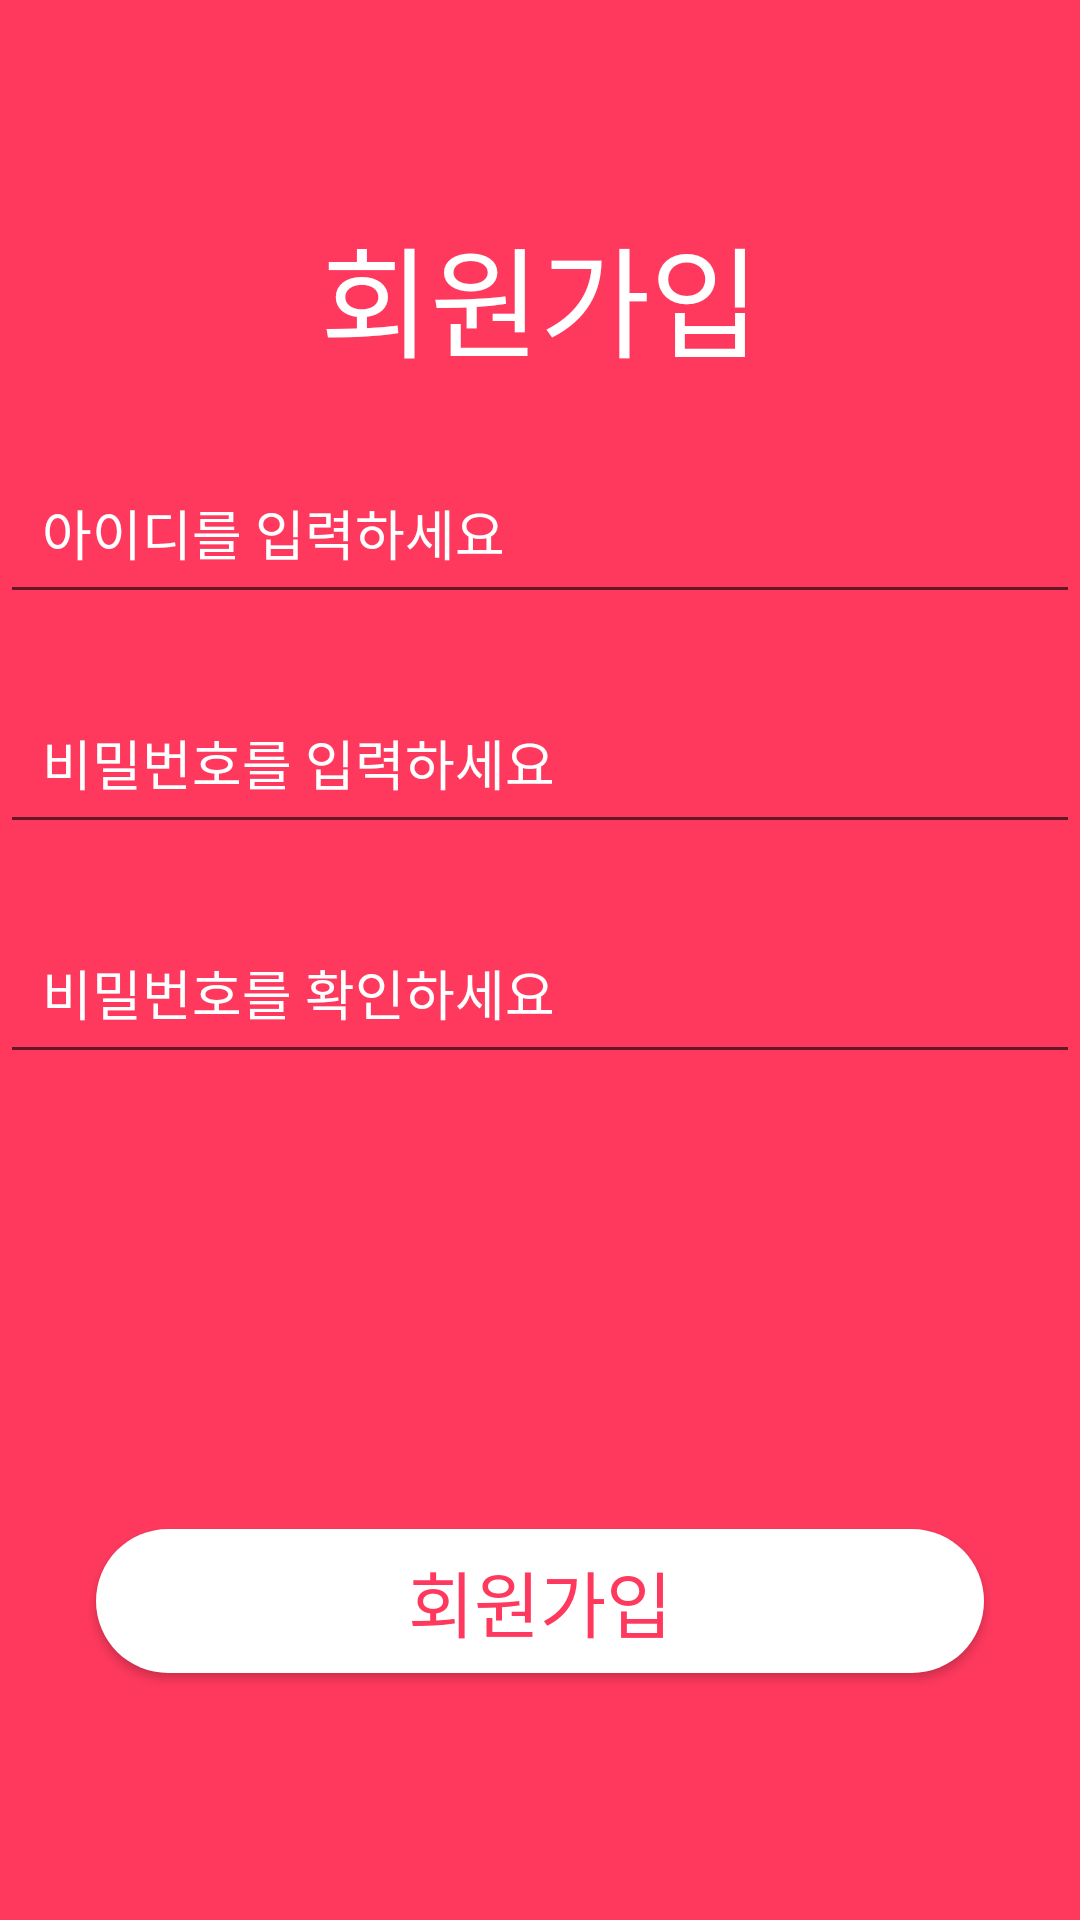

Layout XML and referenced resources for this Android screen:
<!-- AndroidManifest.xml: application theme AppTheme -->
<!-- res/layout/signup.xml -->
<?xml version="1.0" encoding="utf-8"?>
<LinearLayout
    xmlns:android="http://schemas.android.com/apk/res/android" android:layout_width="match_parent"
    android:layout_height="match_parent"
    android:background="@color/colorPrimary"
    android:weightSum="10"
    android:orientation="vertical">
<LinearLayout
    android:layout_width="match_parent"
    android:layout_height="0dp"
    android:layout_weight="2"
    android:gravity="center">
    <TextView
        android:layout_width="wrap_content"
        android:layout_height="wrap_content"
        android:text="회원가입"
        android:textColor="#FFFFFF"
        android:textSize="40dp"
        android:layout_gravity="bottom"/>
</LinearLayout>
    <LinearLayout
        android:layout_width="match_parent"
        android:layout_height="0dp"
        android:layout_weight="1.2"
        android:gravity="center">
        <EditText
            android:id="@+id/edit_cerfiation_id"
            android:layout_width="match_parent"
            android:layout_height="wrap_content"
            android:layout_gravity="bottom"
            android:textColorHint="#FFFFFF"
            android:textColor="@android:color/white"
            android:hint="아이디를 입력하세요"
            android:padding="14dp"/>
    </LinearLayout>
    <LinearLayout
        android:layout_width="match_parent"
        android:layout_height="0dp"
        android:layout_weight="1.2"
        android:gravity="center">
        <EditText
            android:id="@+id/edit_cerfiation_password"
            android:layout_width="match_parent"
            android:layout_height="wrap_content"
            android:layout_gravity="bottom"
            android:textColorHint="#FFFFFF"
            android:hint="비밀번호를 입력하세요"
            android:textColor="@android:color/white"
            android:inputType="textPassword"
            android:padding="14dp"/>
    </LinearLayout>
    <LinearLayout
        android:layout_width="match_parent"
        android:layout_height="0dp"
        android:layout_weight="1.2"
        android:gravity="center">
        <EditText
            android:id="@+id/edit_cerfiation_checkpassword"
            android:layout_width="match_parent"
            android:layout_height="wrap_content"
            android:layout_gravity="bottom"
            android:textColorHint="#FFFFFF"
            android:inputType="textPassword"
            android:textColor="@android:color/white"
            android:hint="비밀번호를 확인하세요"
            android:padding="14dp"/>
    </LinearLayout>
    <LinearLayout
        android:layout_width="match_parent"
        android:layout_height="0dp"
        android:layout_weight="2.2"/>

    <LinearLayout
        android:layout_width="match_parent"
        android:layout_height="0dp"
        android:layout_weight="1.1"
        android:gravity="center">
        <Button
            android:id="@+id/button_signup"
            android:layout_width="match_parent"
            android:layout_marginLeft="32dp"
            android:layout_marginRight="32dp"
            android:layout_height="wrap_content"
            android:background="@drawable/round_circle"
            android:text="회원가입"
            android:textColor="@color/colorPrimary"
            android:textSize="24dp"
            />
    </LinearLayout>
    <LinearLayout
        android:layout_width="match_parent"
        android:layout_height="0dp"
        android:layout_weight="1"/>
</LinearLayout>
<!-- resources referenced by this layout -->
<resources>
  <color name="colorPrimary">#ff395e</color>
  <!-- drawable round_circle (drawable) -->
  <?xml version="1.0" encoding="utf-8"?>
  <selector xmlns:android="http://schemas.android.com/apk/res/android">
      <item android:state_focused="false" android:state_pressed="false">
          <shape>
              <solid android:color="#ffffff" />
              <corners android:radius="100dp" />
          </shape>
      </item>
  </selector>
  <style name="AppTheme" parent="Theme.AppCompat.Light.NoActionBar">
          
          <item name="colorPrimary">@color/colorPrimary</item>
          <item name="colorPrimaryDark">@color/colorPrimaryDark</item>
          <item name="colorAccent">#FFFFFF</item>
      </style>
  <color name="colorPrimaryDark">#303F9F</color>
</resources>
